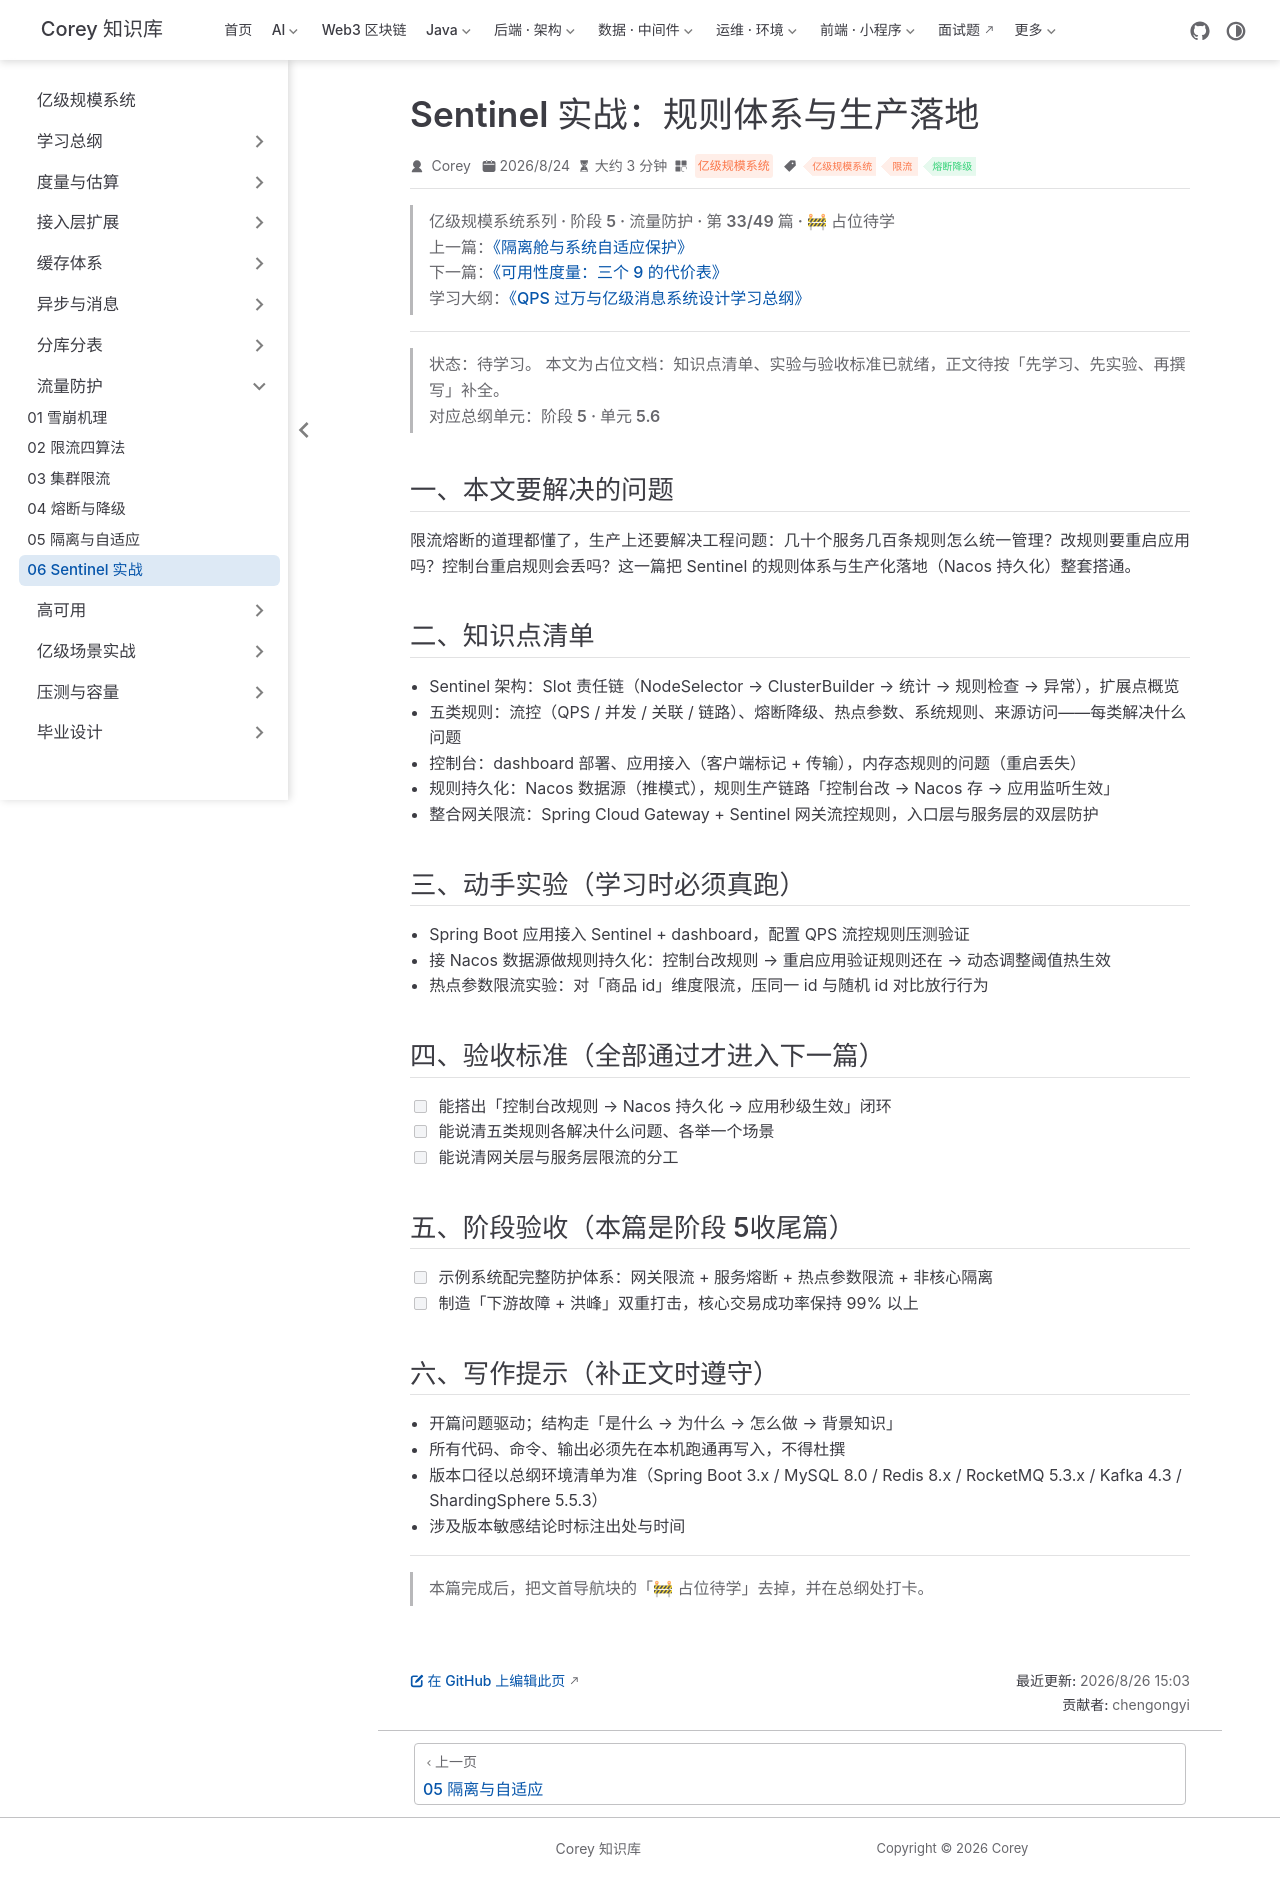

repository: code-corey/code-corey.github.io · page: 亿级规模系统/protection/protection-06-sentinel.html · generator: jekyll

---
title: "Sentinel 实战：规则体系与生产落地"
sidebarGroup: "流量防护"
shortTitle: "06 Sentinel 实战"
order: 33
date: 2026-08-24
category: "亿级规模系统"
tag:
  - "亿级规模系统"
  - "限流"
  - "熔断降级"
description: "【占位待学】Sentinel 实战：规则体系与生产落地——对应总纲阶段 5 · 单元 5.6。学完本篇应能：能搭出「控制台改规则 → Nacos 持久化 → 应用秒级生效」闭环"
---

> **亿级规模系统系列 · 阶段 5 · 流量防护 · 第 33/49 篇 · 🚧 占位待学**
> 上一篇：[《隔离舱与系统自适应保护》](/亿级规模系统/protection/protection-05-bulkhead-adaptive)
> 下一篇：[《可用性度量：三个 9 的代价表》](/亿级规模系统/ha/ha-01-nines)
> 学习大纲：[《QPS 过万与亿级消息系统设计学习总纲》](/亿级规模系统/roadmap/scale-00-roadmap)

---

> **状态：待学习。** 本文为占位文档：知识点清单、实验与验收标准已就绪，正文待按「先学习、先实验、再撰写」补全。
> 对应总纲单元：**阶段 5 · 单元 5.6**

## 一、本文要解决的问题

限流熔断的道理都懂了，生产上还要解决工程问题：几十个服务几百条规则怎么统一管理？改规则要重启应用吗？控制台重启规则会丢吗？这一篇把 Sentinel 的规则体系与生产化落地（Nacos 持久化）整套搭通。

## 二、知识点清单

- Sentinel 架构：Slot 责任链（NodeSelector → ClusterBuilder → 统计 → 规则检查 → 异常），扩展点概览
- 五类规则：流控（QPS / 并发 / 关联 / 链路）、熔断降级、热点参数、系统规则、来源访问——每类解决什么问题
- 控制台：dashboard 部署、应用接入（客户端标记 + 传输），内存态规则的问题（重启丢失）
- 规则持久化：Nacos 数据源（推模式），规则生产链路「控制台改 → Nacos 存 → 应用监听生效」
- 整合网关限流：Spring Cloud Gateway + Sentinel 网关流控规则，入口层与服务层的双层防护

## 三、动手实验（学习时必须真跑）

- Spring Boot 应用接入 Sentinel + dashboard，配置 QPS 流控规则压测验证
- 接 Nacos 数据源做规则持久化：控制台改规则 → 重启应用验证规则还在 → 动态调整阈值热生效
- 热点参数限流实验：对「商品 id」维度限流，压同一 id 与随机 id 对比放行行为

## 四、验收标准（全部通过才进入下一篇）

- [ ] 能搭出「控制台改规则 → Nacos 持久化 → 应用秒级生效」闭环
- [ ] 能说清五类规则各解决什么问题、各举一个场景
- [ ] 能说清网关层与服务层限流的分工

## 五、阶段验收（本篇是阶段 5收尾篇）

- [ ] 示例系统配完整防护体系：网关限流 + 服务熔断 + 热点参数限流 + 非核心隔离
- [ ] 制造「下游故障 + 洪峰」双重打击，核心交易成功率保持 99% 以上

## 六、写作提示（补正文时遵守）

- 开篇问题驱动；结构走「是什么 → 为什么 → 怎么做 → 背景知识」
- 所有代码、命令、输出必须先在本机跑通再写入，不得杜撰
- 版本口径以总纲环境清单为准（Spring Boot 3.x / MySQL 8.0 / Redis 8.x / RocketMQ 5.3.x / Kafka 4.3 / ShardingSphere 5.5.3）
- 涉及版本敏感结论时标注出处与时间

---

> 本篇完成后，把文首导航块的「🚧 占位待学」去掉，并在总纲处打卡。
